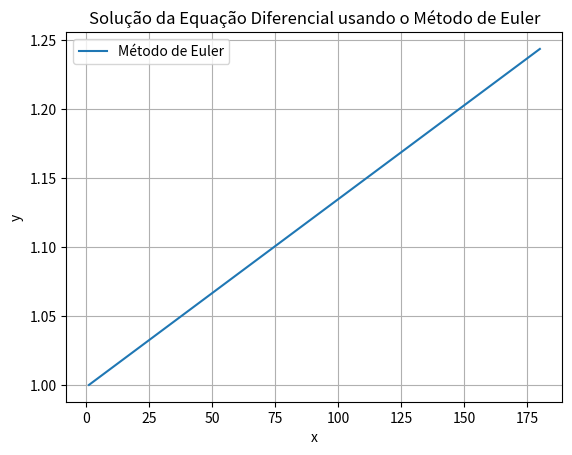

Here is the Python script that generated this plot:
import numpy as np # type: ignore
import matplotlib.pyplot as plt # type: ignore

def euler_method(func, x0, y0, h, x_end):
    """
    Implementação do Método de Euler para resolver uma equação diferencial.

    Args:
        func: A função que define a equação diferencial.
        x0: O valor inicial de x.
        y0: O valor inicial de y.
        h: O tamanho do passo.
        x_end: O valor final de x.

    Returns:
        Arrays contendo os valores de x e y.
    """
    n_steps = int((x_end - x0) / h) + 1
    x_values = np.linspace(x0, x_end, n_steps)
    y_values = np.zeros(n_steps)
    y_values[0] = y0

    for i in range(1, n_steps):
        y_prime = func(x_values[i-1], y_values[i-1])
        y_values[i] = y_values[i-1] + h * y_prime

    return x_values, y_values

# Define a equação diferencial para calcular a taxa de variação da temperatura de uma chapa metálica
def diff_eq(x, y):
    return (-1/(300*900)) * (5.67*10**-8 * 0.8 * ((y**4 - (300**4)) + 30*(y - 300)))

# Condições iniciais
x0 = 1
y0 = 1

# Parâmetros para o método de Euler
h = 0.04
x_end = 180

# Aplica o Método de Euler
x_values, y_values = euler_method(diff_eq, x0, y0, h, x_end)

# Plota o gráfico
plt.plot(x_values, y_values, label='Método de Euler')
plt.xlabel('x')
plt.ylabel('y')
plt.title('Solução da Equação Diferencial usando o Método de Euler')
plt.legend()
plt.grid(True)
plt.show()